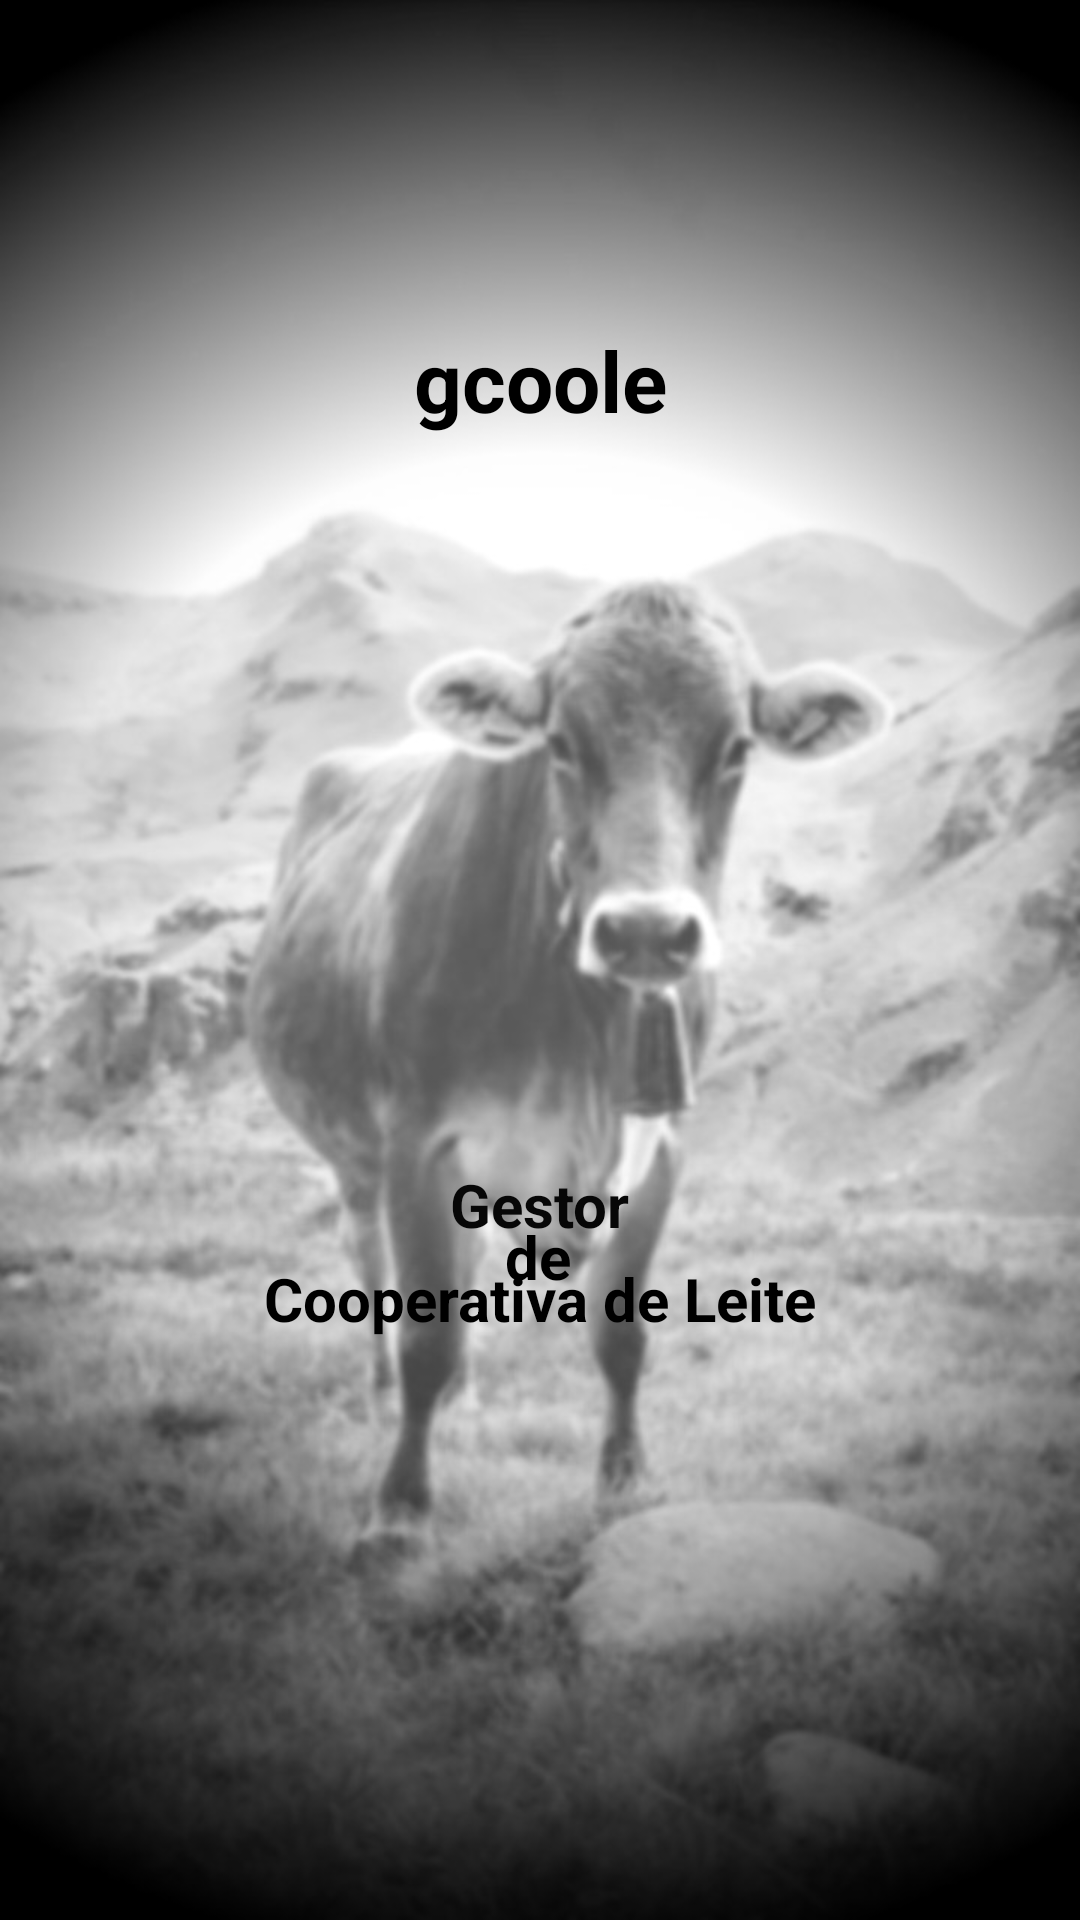

Layout XML and referenced resources for this Android screen:
<!-- AndroidManifest.xml: application theme Theme.Gcoole -->
<!-- res/layout/activity_splash.xml -->
<?xml version="1.0" encoding="utf-8"?>
<androidx.constraintlayout.widget.ConstraintLayout xmlns:android="http://schemas.android.com/apk/res/android"
    xmlns:app="http://schemas.android.com/apk/res-auto"
    xmlns:tools="http://schemas.android.com/tools"
    android:layout_width="match_parent"
    android:layout_height="match_parent"
    android:background="@drawable/vaca2">

    <TextView
        android:id="@+id/textView4"
        android:layout_width="wrap_content"
        android:layout_height="wrap_content"
        android:layout_marginTop="108dp"
        android:text="@string/app_name"
        android:textColor="#000000"
        android:textSize="28sp"
        android:textStyle="bold"
        app:layout_constraintEnd_toEndOf="parent"
        app:layout_constraintStart_toStartOf="parent"
        app:layout_constraintTop_toTopOf="parent" />

    <TextView
        android:id="@+id/textView5"
        android:layout_width="wrap_content"
        android:layout_height="wrap_content"
        android:text="@string/gestor"
        android:textColor="#070707"
        android:textSize="20sp"
        android:textStyle="bold"
        app:layout_constraintBottom_toBottomOf="parent"
        app:layout_constraintEnd_toEndOf="parent"
        app:layout_constraintStart_toStartOf="parent"
        app:layout_constraintTop_toBottomOf="@+id/textView4"
        app:layout_constraintVertical_bias="0.519" />

    <TextView
        android:id="@+id/textView6"
        android:layout_width="wrap_content"
        android:layout_height="wrap_content"
        android:layout_marginBottom="192dp"
        android:text="@string/cooperativa"
        android:textColor="#000000"
        android:textSize="20sp"
        android:textStyle="bold"
        app:layout_constraintBottom_toBottomOf="parent"
        app:layout_constraintEnd_toEndOf="parent"
        app:layout_constraintStart_toStartOf="parent"
        app:layout_constraintTop_toBottomOf="@+id/textView5"
        app:layout_constraintVertical_bias="0.711" />

    <TextView
        android:id="@+id/textView8"
        android:layout_width="wrap_content"
        android:layout_height="wrap_content"
        android:text="@string/de"
        android:textColor="#000000"
        android:textSize="20sp"
        android:textStyle="bold"
        app:layout_constraintBottom_toTopOf="@+id/textView6"
        app:layout_constraintEnd_toEndOf="parent"
        app:layout_constraintHorizontal_bias="0.498"
        app:layout_constraintStart_toStartOf="parent"
        app:layout_constraintTop_toBottomOf="@+id/textView5"
        app:layout_constraintVertical_bias="0.44" />

</androidx.constraintlayout.widget.ConstraintLayout>
<!-- resources referenced by this layout -->
<resources>
  <!-- drawable vaca2: jpg bitmap (drawable-v24, 80011 bytes) -->
  <string name="app_name">gcoole</string>
  <string name="cooperativa">Cooperativa de Leite</string>
  <string name="de">de</string>
  <string name="gestor">Gestor</string>
  <style name="Theme.Gcoole" parent="Theme.MaterialComponents.DayNight.DarkActionBar">
          
          <item name="colorPrimary">@color/purple_500</item>
          <item name="colorPrimaryVariant">@color/purple_700</item>
          <item name="colorOnPrimary">@color/white</item>
          
          <item name="colorSecondary">@color/teal_200</item>
          <item name="colorSecondaryVariant">@color/teal_700</item>
          <item name="colorOnSecondary">@color/black</item>
          
          <item name="android:statusBarColor" tools:targetApi="l">?attr/colorPrimaryVariant</item>
          
      </style>
  <color name="purple_500">#000000</color>
  <color name="purple_700">#504F53</color>
  <color name="white">#FFFFFFFF</color>
  <color name="teal_200">#FF03DAC5</color>
  <color name="teal_700">#FF018786</color>
  <color name="black">#FF000000</color>
</resources>
